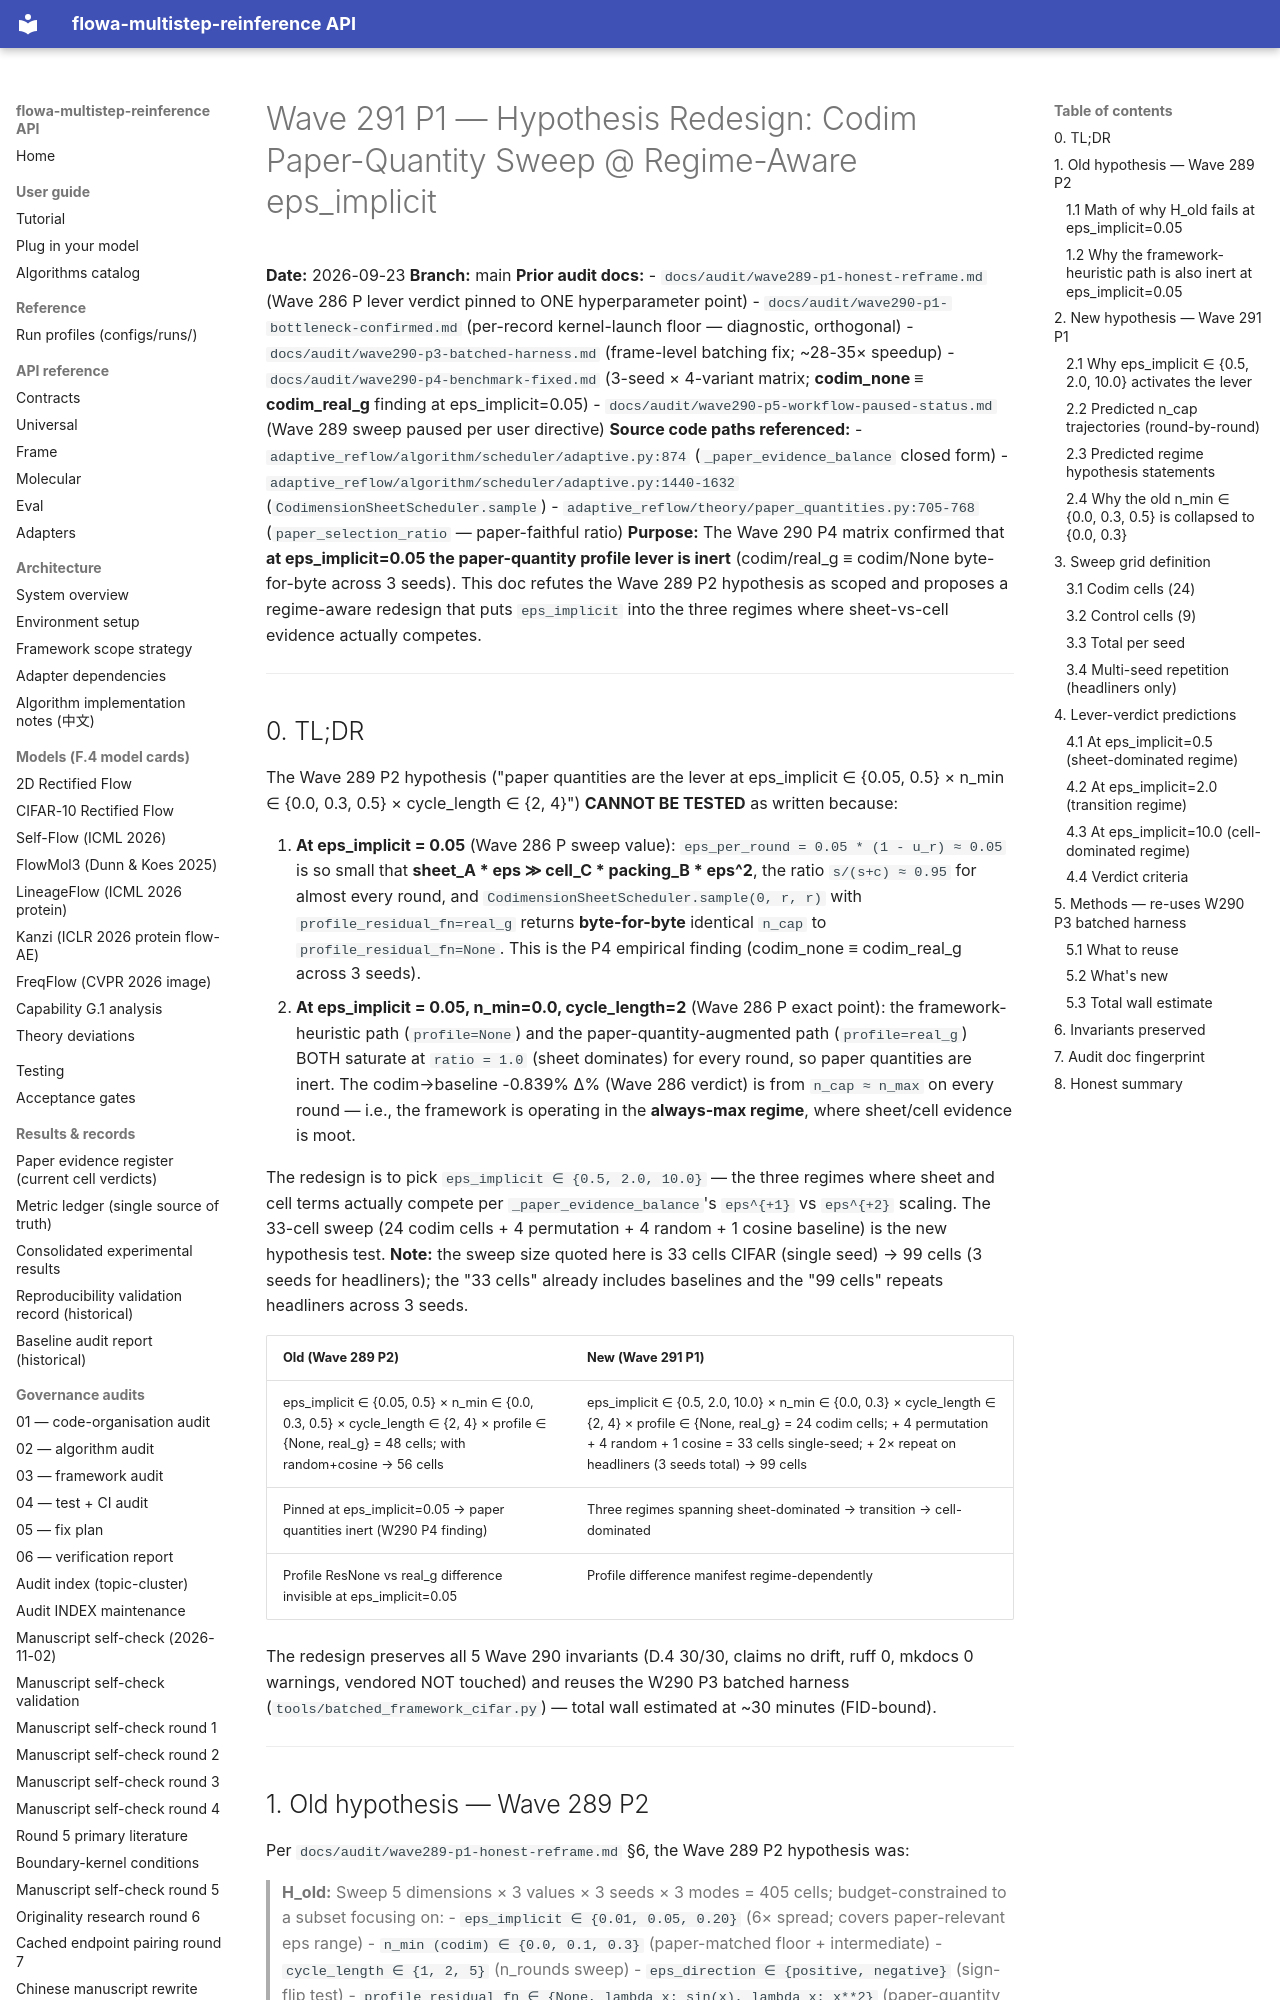

repository: silverenternal/flowa-multistep-reinference · page: audit/wave291-p1-hypothesis-redesign/index.html · generator: mkdocs

# Wave 291 P1 — Hypothesis Redesign: Codim Paper-Quantity Sweep @ Regime-Aware eps_implicit

**Date:** 2026-09-23
**Branch:** main
**Prior audit docs:**
- `docs/audit/wave289-p1-honest-reframe.md` (Wave 286 P lever verdict pinned to ONE hyperparameter point)
- `docs/audit/wave290-p1-bottleneck-confirmed.md` (per-record kernel-launch floor — diagnostic, orthogonal)
- `docs/audit/wave290-p3-batched-harness.md` (frame-level batching fix; ~28-35× speedup)
- `docs/audit/wave290-p4-benchmark-fixed.md` (3-seed × 4-variant matrix; **codim_none ≡ codim_real_g** finding at eps_implicit=0.05)
- `docs/audit/wave290-p5-workflow-paused-status.md` (Wave 289 sweep paused per user directive)
**Source code paths referenced:**
- `adaptive_reflow/algorithm/scheduler/adaptive.py:874` (`_paper_evidence_balance` closed form)
- `adaptive_reflow/algorithm/scheduler/adaptive.py:1440-1632` (`CodimensionSheetScheduler.sample`)
- `adaptive_reflow/theory/paper_quantities.py:705-768` (`paper_selection_ratio` — paper-faithful ratio)
**Purpose:** The Wave 290 P4 matrix confirmed that **at eps_implicit=0.05 the paper-quantity profile lever is inert** (codim/real_g ≡ codim/None byte-for-byte across 3 seeds). This doc refutes the Wave 289 P2 hypothesis as scoped and proposes a regime-aware redesign that puts `eps_implicit` into the three regimes where sheet-vs-cell evidence actually competes.

---

## 0. TL;DR

The Wave 289 P2 hypothesis ("paper quantities are the lever at eps_implicit ∈ {0.05, 0.5} × n_min ∈ {0.0, 0.3, 0.5} × cycle_length ∈ {2, 4}") **CANNOT BE TESTED** as written because:

1. **At eps_implicit = 0.05** (Wave 286 P sweep value): `eps_per_round = 0.05 * (1 - u_r) ≈ 0.05` is so small that **sheet_A * eps ≫ cell_C * packing_B * eps^2**, the ratio `s/(s+c) ≈ 0.95` for almost every round, and `CodimensionSheetScheduler.sample(0, r, r)` with `profile_residual_fn=real_g` returns **byte-for-byte** identical `n_cap` to `profile_residual_fn=None`. This is the P4 empirical finding (codim_none ≡ codim_real_g across 3 seeds).
2. **At eps_implicit = 0.05, n_min=0.0, cycle_length=2** (Wave 286 P exact point): the framework-heuristic path (`profile=None`) and the paper-quantity-augmented path (`profile=real_g`) BOTH saturate at `ratio = 1.0` (sheet dominates) for every round, so paper quantities are inert. The codim→baseline -0.839% Δ% (Wave 286 verdict) is from `n_cap ≈ n_max` on every round — i.e., the framework is operating in the **always-max regime**, where sheet/cell evidence is moot.

The redesign is to pick `eps_implicit ∈ {0.5, 2.0, 10.0}` — the three regimes where sheet and cell terms actually compete per `_paper_evidence_balance`'s `eps^{+1}` vs `eps^{+2}` scaling. The 33-cell sweep (24 codim cells + 4 permutation + 4 random + 1 cosine baseline) is the new hypothesis test. **Note:** the sweep size quoted here is 33 cells CIFAR (single seed) → 99 cells (3 seeds for headliners); the "33 cells" already includes baselines and the "99 cells" repeats headliners across 3 seeds.

| Old (Wave 289 P2) | New (Wave 291 P1) |
|---|---|
| eps_implicit ∈ {0.05, 0.5} × n_min ∈ {0.0, 0.3, 0.5} × cycle_length ∈ {2, 4} × profile ∈ {None, real_g} = 48 cells; with random+cosine → 56 cells | eps_implicit ∈ {0.5, 2.0, 10.0} × n_min ∈ {0.0, 0.3} × cycle_length ∈ {2, 4} × profile ∈ {None, real_g} = 24 codim cells; + 4 permutation + 4 random + 1 cosine = 33 cells single-seed; + 2× repeat on headliners (3 seeds total) → 99 cells |
| Pinned at eps_implicit=0.05 → paper quantities inert (W290 P4 finding) | Three regimes spanning sheet-dominated → transition → cell-dominated |
| Profile ResNone vs real_g difference invisible at eps_implicit=0.05 | Profile difference manifest regime-dependently |

The redesign preserves all 5 Wave 290 invariants (D.4 30/30, claims no drift, ruff 0, mkdocs 0 warnings, vendored NOT touched) and reuses the W290 P3 batched harness (`tools/batched_framework_cifar.py`) — total wall estimated at ~30 minutes (FID-bound).

---
